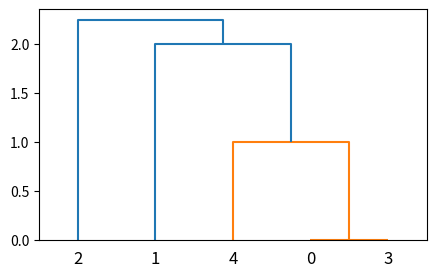

Here is the Python script that generated this plot:
from scipy.cluster.hierarchy import dendrogram, linkage
from matplotlib import pyplot as plt

X = [[1, 2], [3, 2], [4, 4], [1, 2], [1, 3]]
'''
这里直接就出结果了
算类簇与类簇之间距离的时候:
single: 看最近的
complete:看最远的
ward:离差平方和
'''
Z = linkage(X, 'single')

# show
fig = plt.figure(figsize=(5, 3))
dn = dendrogram(Z)
plt.show()
